Run: headless pygame with SDL's dummy video driver; simulated clock (each Clock.tick advances the game by its frame time, no real sleeping); random seed 0; keys injected as events and as key.get_pressed() state; mouse plan: one left click at the window centre at the start of phase 2, then a move to the lower-right quarter at the start of phase 3.
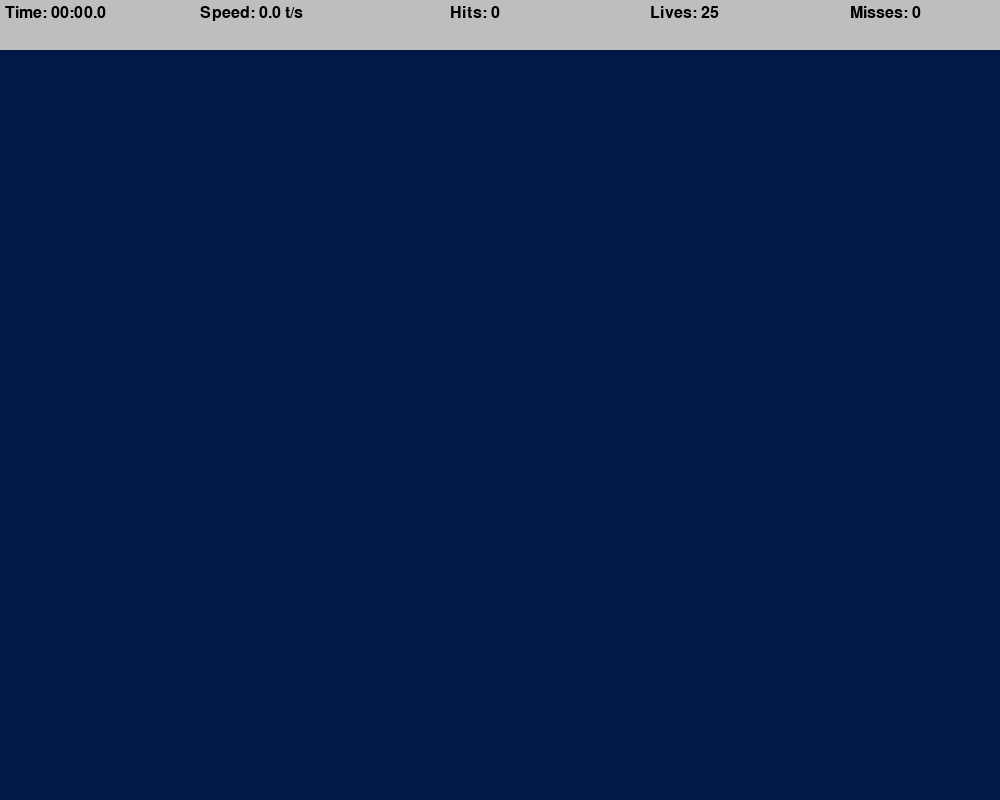
Frame 1 of 4 · flips 1–60 · no input
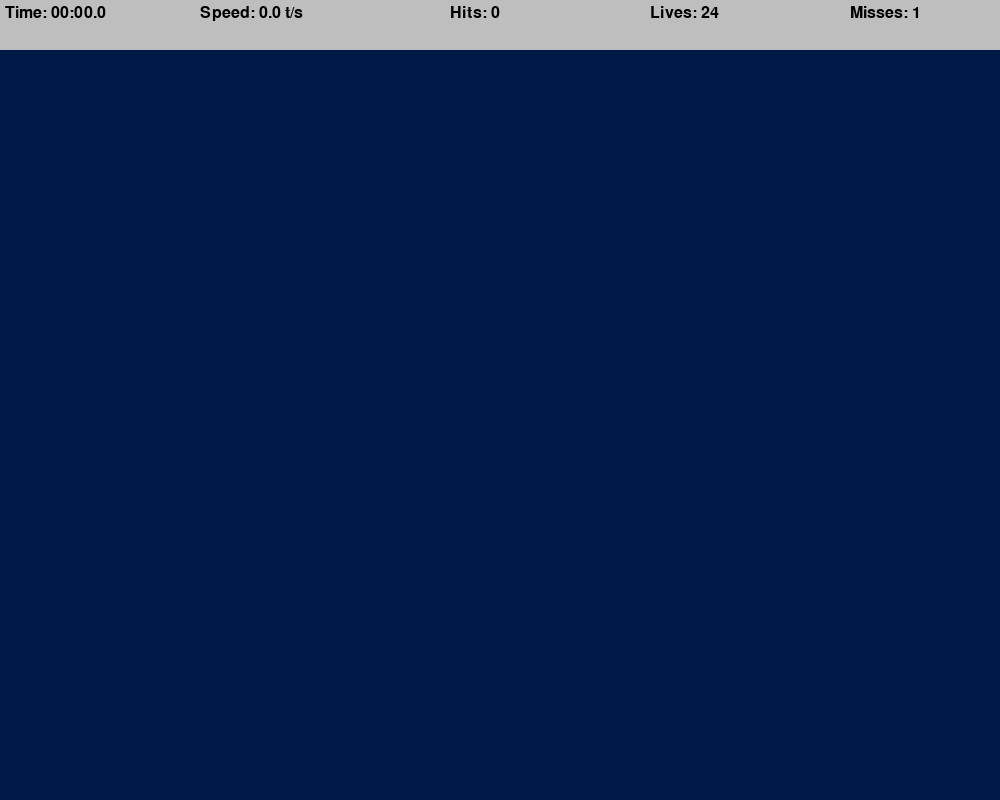
Frame 2 of 4 · flips 61–180 · clicked the window centre · tapped SPACE, RETURN · held RIGHT (→), D
Frame 3 of 4 · flips 181–300 · moved the mouse to the lower-right quarter · held DOWN (↓), S · screen unchanged from frame 2, image omitted
Frame 4 of 4 · flips 301–420 · held LEFT (←), A, UP (↑), W · screen unchanged from frame 3, image omitted

The pygame program that drew these frames:

#importing
import time
import math
import random
import pygame as pg


#initialize pygame
pg.init()

WIDTH, HEIGHT = 1000, 800

WIN = pg.display.set_mode((WIDTH, HEIGHT))
pg.display.set_caption("Accuracy Trainer")

#Initializing variables
TARGET_INCREMENT = 400
TARGET_EVENT = pg.USEREVENT

TARGET_PADDING = 30

BG_COLOR = (0, 25, 70)
LIVES = 25
TOP_BAR_HEIGTH = 50

LABEL_FONT = pg.font.SysFont("comicsans", 24)

#Target class
class Target:
    MAX_SIZE = 30
    GROW_RATE = 0.2 #per frame
    TARGET_COLOR = 'red'
    SECOND_COLOR = 'white'

    def __init__(self,x,y):
        self.x = x
        self.y = y
        self.size = 0
        self.grow = True

    def update(self):
        if self.size + self.GROW_RATE >= self.MAX_SIZE: #If by next update the target size would have been >= MAX, then it can stop growing
            self.grow = False

        if self.grow:
            self.size += self.GROW_RATE #growing target
        else:
            self.size -= self.GROW_RATE #shrinking target
        
    def draw(self, win):
        pg.draw.circle(win, self.TARGET_COLOR, (self.x, self.y), self.size)
        pg.draw.circle(win, self.SECOND_COLOR, (self.x, self.y), self.size * 0.8)  #Draw multiple circles that overlap eachother to appear as a target
        pg.draw.circle(win, self.TARGET_COLOR, (self.x, self.y), self.size * 0.6)
        pg.draw.circle(win, self.SECOND_COLOR, (self.x, self.y), self.size * 0.4)


    def collide(self, x, y):
        dis = math.sqrt((self.x - x) **2 + (self.y - y) **2) #equation for distance from center of target and mouse click point is within the radius, then we clicked thr target
        return dis <= self.size
        
#Display and timer functions
def draw(win, targets):
    win.fill(BG_COLOR)

    for target in targets:
        target.draw(win)
        
    
   
#Formating timer function
def format_time(secs):
    milli = math.floor(int(secs * 1000 % 1000) / 100)
    seconds = int(round(secs%60,1))
    mins = int(secs // 60)

    return f"{mins:02d}:{seconds:02d}.{milli}"
#Display bar on top of screen
def draw_top_bar(win, elapsed_time, targets_pressed, misses):
    pg.draw.rect(win, 'grey', (0,0, WIDTH, TOP_BAR_HEIGTH))
    time_label = LABEL_FONT.render(f"Time: {format_time(elapsed_time)}", 1,"black")

    speed = round(targets_pressed / elapsed_time, 1)
    speed_label = LABEL_FONT.render(f"Speed: {speed} t/s", 1, "black")
    hits_label = LABEL_FONT.render(f"Hits: {targets_pressed}", 1, "black")
    lives_label = LABEL_FONT.render(f"Lives: {LIVES - misses}", 1, "black")
    misses_label = LABEL_FONT.render(f"Misses: {misses}", 1, "black")

    win.blit(time_label, (5,5))
    win.blit(speed_label, (200,5))
    win.blit(hits_label, (450,5))
    win.blit(lives_label, (650,5))
    win.blit(misses_label, (850, 5))



def end_sceen(win, elapsed_time, targets_pressed, clicks, misses):
    win.fill(BG_COLOR)
    time_label = LABEL_FONT.render(f"Time: {format_time(elapsed_time)}", 1,"white")
    speed = round(targets_pressed / elapsed_time, 1)
    speed_label = LABEL_FONT.render(f"Speed: {speed} targets/sec", 1, "white")
    hits_label = LABEL_FONT.render(f"Hits: {targets_pressed}", 1, "white")
    accuracy = round(targets_pressed / clicks *100, 1)
    accuracy_label = LABEL_FONT.render(f"Accuracy: {accuracy}%", 1, "white")
    misses_label = LABEL_FONT.render(f"Misses: {misses}", 1, "white")

    win.blit(time_label, (get_middle(time_label),100))
    win.blit(speed_label, (get_middle(speed_label),200))
    win.blit(hits_label, (get_middle(hits_label),300))
    win.blit(accuracy_label, (get_middle(accuracy_label),400))
    win.blit(misses_label, (get_middle(misses_label), 500))

    pg.display.update()

    run = True
    while run:
        for event in pg.event.get():
            if event.type == pg.QUIT or event.type == pg.KEYDOWN:
                quit()

def get_middle(surface):
    return WIDTH / 2 - surface.get_width() / 2







def main():
    run = True
    targets = []
    clock = pg.time.Clock()

    targets_pressed = 0
    clicks = 0
    misses = 0
    start_time = time.time()

    pg.time.set_timer(TARGET_EVENT, TARGET_INCREMENT)

    while run:
        clock.tick(60)
        click = False
        mouse_pos = pg.mouse.get_pos()
        elapsed_time = time.time() - start_time

        for event in pg.event.get():
            if event.type == pg.QUIT:
                run = False
                break
            
            if event.type == TARGET_EVENT:
                x = random.randint(TARGET_PADDING, WIDTH - TARGET_PADDING)
                y = random.randint(TARGET_PADDING + TOP_BAR_HEIGTH, HEIGHT - TARGET_PADDING)
                target = Target(x,y)
                targets.append(target)
            
                

            if event.type == pg.MOUSEBUTTONDOWN:
                click = True
                clicks += 1
                misses += 1

        for target in targets:
            target.update()

            if target.size <= 0:
                targets.remove(target)
                misses += 1

            if click and target.collide(*mouse_pos):
                targets.remove(target)
                targets_pressed += 1

        if misses >= LIVES:
            end_sceen(WIN, elapsed_time, targets_pressed, clicks, misses) #end game
        
        draw(WIN, targets)
        draw_top_bar(WIN, elapsed_time, targets_pressed, misses)
        pg.display.update()
    pg.quit()

if __name__ == "__main__":
    main()
